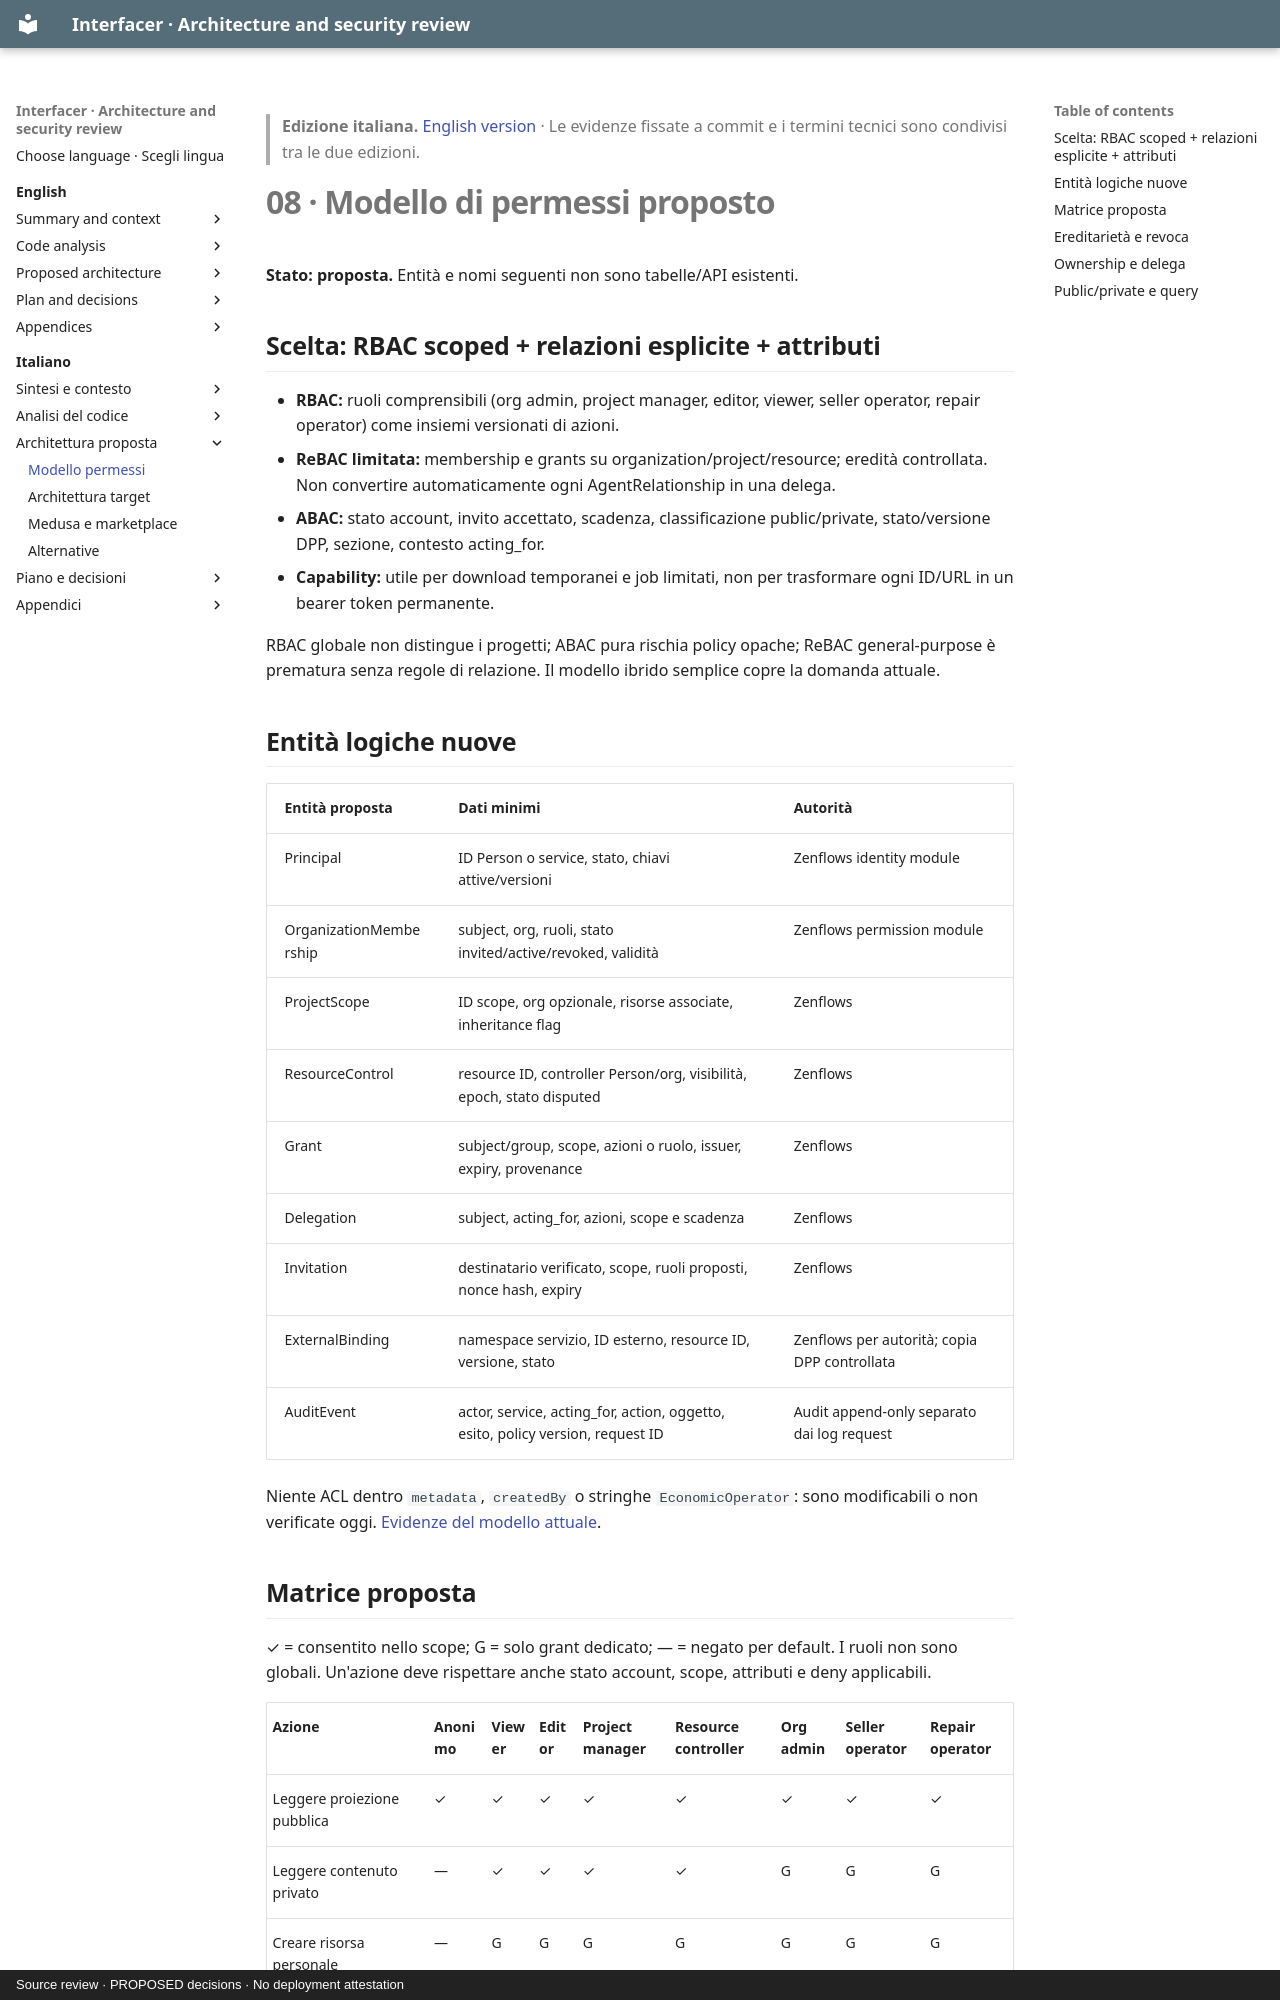

repository: interfacerproject/interfacer-architecture-security-review · page: it/08-permission-model/index.html · generator: mkdocs · copyright: Source review · PROPOSED decisions · No deployment attestation

> **Edizione italiana.** [English version](../en/08-permission-model.md) · Le evidenze fissate a commit e i termini tecnici sono condivisi tra le due edizioni.

# 08 · Modello di permessi proposto

**Stato: proposta.** Entità e nomi seguenti non sono tabelle/API esistenti.

## Scelta: RBAC scoped + relazioni esplicite + attributi

- **RBAC:** ruoli comprensibili (org admin, project manager, editor, viewer, seller operator, repair operator) come insiemi versionati di azioni.
- **ReBAC limitata:** membership e grants su organization/project/resource; eredità controllata. Non convertire automaticamente ogni AgentRelationship in una delega.
- **ABAC:** stato account, invito accettato, scadenza, classificazione public/private, stato/versione DPP, sezione, contesto acting_for.
- **Capability:** utile per download temporanei e job limitati, non per trasformare ogni ID/URL in un bearer token permanente.

RBAC globale non distingue i progetti; ABAC pura rischia policy opache; ReBAC general-purpose è prematura senza regole di relazione. Il modello ibrido semplice copre la domanda attuale.

## Entità logiche nuove

| Entità proposta | Dati minimi | Autorità |
|---|---|---|
| Principal | ID Person o service, stato, chiavi attive/versioni | Zenflows identity module |
| OrganizationMembership | subject, org, ruoli, stato invited/active/revoked, validità | Zenflows permission module |
| ProjectScope | ID scope, org opzionale, risorse associate, inheritance flag | Zenflows |
| ResourceControl | resource ID, controller Person/org, visibilità, epoch, stato disputed | Zenflows |
| Grant | subject/group, scope, azioni o ruolo, issuer, expiry, provenance | Zenflows |
| Delegation | subject, acting_for, azioni, scope e scadenza | Zenflows |
| Invitation | destinatario verificato, scope, ruoli proposti, nonce hash, expiry | Zenflows |
| ExternalBinding | namespace servizio, ID esterno, resource ID, versione, stato | Zenflows per autorità; copia DPP controllata |
| AuditEvent | actor, service, acting_for, action, oggetto, esito, policy version, request ID | Audit append-only separato dai log request |

Niente ACL dentro `metadata`, `createdBy` o stringhe `EconomicOperator`: sono modificabili o non verificate oggi. [Evidenze del modello attuale](05-zenflows-analysis.md).
